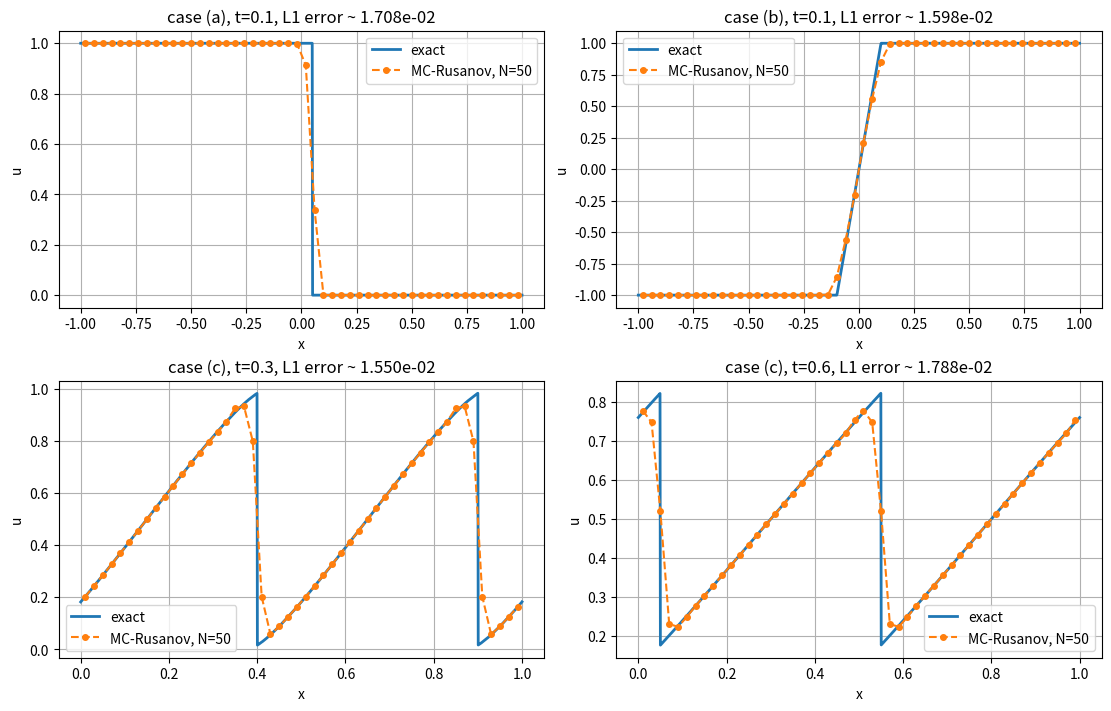

Recreate this plot in Python.
"""
Second-order finite volume scheme for Burgers' equation
    u_t + (u^2/2)_x = 0
using MC reconstruction, Rusanov flux, and SSP-RK2 time stepping.

Cases:
(a) Riemann shock, Neumann-type non-reflecting boundary condition
(b) Riemann rarefaction, Neumann-type non-reflecting boundary condition
(c) smooth periodic data, periodic boundary condition
"""

import numpy as np
import matplotlib.pyplot as plt


def flux(u):
    """Burgers flux f(u)=u^2/2."""
    return 0.5 * u**2


def make_grid(x_min, x_max, N):
    """Uniform finite-volume grid with N cells."""
    dx = (x_max - x_min) / N
    edges = x_min + dx * np.arange(N + 1)
    centers = 0.5 * (edges[:-1] + edges[1:])
    return edges, centers, dx


def initial_cell_average(case, x_left, x_right):
    """Exact initial cell averages for the three test cases."""
    dx = x_right - x_left

    if case == "a":
        # u0=1 for x<0, u0=0 for x>0
        return np.where(
            x_right <= 0.0,
            1.0,
            np.where(x_left >= 0.0, 0.0, (0.0 - x_left) / dx),
        )

    if case == "b":
        # u0=-1 for x<0, u0=1 for x>0
        return np.where(
            x_right <= 0.0,
            -1.0,
            np.where(
                x_left >= 0.0,
                1.0,
                ((0.0 - x_left) * (-1.0) + (x_right - 0.0) * 1.0) / dx,
            ),
        )

    if case == "c":
        # u0=(1+sin(4*pi*x))/2.  We use the exact cell average.
        return 0.5 + (np.cos(4.0 * np.pi * x_left) - np.cos(4.0 * np.pi * x_right)) / (
            8.0 * np.pi * dx
        )

    raise ValueError("case must be 'a', 'b', or 'c'")


def fill_ghost(U, bc, ng=2):
    """Fill ghost cells. We use two ghost cells because MC reconstruction uses neighbors."""
    N = len(U)
    V = np.empty(N + 2 * ng)
    V[ng : ng + N] = U

    if bc == "neumann":
        # Non-reflecting Neumann-type condition: U_0=U_1, U_{N+1}=U_N.
        V[:ng] = U[0]
        V[ng + N :] = U[-1]
    elif bc == "periodic":
        V[:ng] = U[-ng:]
        V[ng + N :] = U[:ng]
    else:
        raise ValueError("bc must be 'neumann' or 'periodic'")

    return V


def minmod3(a, b, c):
    """Three-argument minmod function, vectorized."""
    same_pos = (a > 0.0) & (b > 0.0) & (c > 0.0)
    same_neg = (a < 0.0) & (b < 0.0) & (c < 0.0)

    out = np.zeros_like(a)
    out[same_pos] = np.minimum(np.minimum(a[same_pos], b[same_pos]), c[same_pos])
    out[same_neg] = np.maximum(np.maximum(a[same_neg], b[same_neg]), c[same_neg])
    return out


def mc_slope(V):
    """
    MC limiter in cell-average units:
        sigma_j = minmod(2(U_j-U_{j-1}), (U_{j+1}-U_{j-1})/2, 2(U_{j+1}-U_j)).

    Interface reconstructed values are:
        U_j^- = U_j - sigma_j/2,
        U_j^+ = U_j + sigma_j/2.
    """
    backward = V[1:-1] - V[:-2]
    forward = V[2:] - V[1:-1]
    centered = 0.5 * (V[2:] - V[:-2])

    sigma_inner = minmod3(2.0 * backward, centered, 2.0 * forward)

    sigma = np.zeros_like(V)
    sigma[1:-1] = sigma_inner
    return sigma


def rusanov_flux(uL, uR):
    """
    Rusanov / local Lax-Friedrichs flux:
        F(uL,uR)=1/2(f(uL)+f(uR))-1/2*a*(uR-uL),
    where a=max(|f'(uL)|,|f'(uR)|)=max(|uL|,|uR|) for Burgers.
    """
    a = np.maximum(np.abs(uL), np.abs(uR))
    return 0.5 * (flux(uL) + flux(uR)) - 0.5 * a * (uR - uL)


def rhs(U, dx, bc, ng=2):
    """Semi-discrete finite-volume operator L(U)."""
    V = fill_ghost(U, bc, ng=ng)
    sigma = mc_slope(V)

    # Physical cells are V[ng],...,V[ng+N-1].
    # Required interfaces are between V[ng-1+i] and V[ng+i], i=0,...,N.
    left_cells = np.arange(ng - 1, ng + len(U))
    right_cells = left_cells + 1

    uL = V[left_cells] + 0.5 * sigma[left_cells]
    uR = V[right_cells] - 0.5 * sigma[right_cells]

    F = rusanov_flux(uL, uR)
    return -(F[1:] - F[:-1]) / dx


def ssp_rk2_step(U, dt, dx, bc):
    """Second-order SSP Runge-Kutta step."""
    U1 = U + dt * rhs(U, dx, bc)
    U2 = U1 + dt * rhs(U1, dx, bc)
    return 0.5 * (U + U2)


def solve(case, N=50, t_final=0.1, cfl=0.45):
    """Solve one test case up to t_final."""
    if case in ("a", "b"):
        x_min, x_max, bc = -1.0, 1.0, "neumann"
    elif case == "c":
        x_min, x_max, bc = 0.0, 1.0, "periodic"
    else:
        raise ValueError("case must be 'a', 'b', or 'c'")

    edges, x, dx = make_grid(x_min, x_max, N)
    U = initial_cell_average(case, edges[:-1], edges[1:])

    t = 0.0
    while t < t_final - 1.0e-14:
        max_speed = max(np.max(np.abs(U)), 1.0e-14)  # Burgers: f'(u)=u
        dt = cfl * dx / max_speed
        if t + dt > t_final:
            dt = t_final - t

        U = ssp_rk2_step(U, dt, dx, bc)
        t += dt

    return x, U, dx


def exact_case_a(x, t):
    """Shock solution: speed s=(f(0)-f(1))/(0-1)=1/2."""
    return np.where(x < 0.5 * t, 1.0, 0.0)


def exact_case_b(x, t):
    """Rarefaction solution for left state -1 and right state 1."""
    return np.where(x < -t, -1.0, np.where(x > t, 1.0, x / t))


def phi0_case_c(y):
    """Potential Phi_0 with Phi_0'(y)=(1+sin(4*pi*y))/2."""
    return 0.5 * y - np.cos(4.0 * np.pi * y) / (8.0 * np.pi)


def exact_case_c_hopf_lax(x, t, y_min=-2.0, y_max=3.0, Ny=40000):
    """
    Numerical evaluation of the exact Hopf-Lax variational formula.

    For convex Burgers flux, if Phi_x=u, then
        Phi(x,t)=min_y { Phi_0(y)+(x-y)^2/(2t) },
        u(x,t)=(x-y_*)/t
    at points where the minimizer is unique.

    At shock points the entropy solution has two traces; this sampling picks
    one minimizer, so do not interpret pointwise values exactly at jumps too literally.
    """
    x = np.asarray(x)
    y = np.linspace(y_min, y_max, Ny)
    phi_y = phi0_case_c(y)
    out = np.empty_like(x, dtype=float)

    for i, xi in enumerate(x):
        objective = phi_y + (xi - y) ** 2 / (2.0 * t)
        k = int(np.argmin(objective))
        y_star = y[k]
        out[i] = (xi - y_star) / t

    return out


def exact_solution(case, x, t):
    if case == "a":
        return exact_case_a(x, t)
    if case == "b":
        return exact_case_b(x, t)
    if case == "c":
        return exact_case_c_hopf_lax(x, t)
    raise ValueError("case must be 'a', 'b', or 'c'")


def discrete_l1_error(U, U_exact, dx):
    return dx * np.sum(np.abs(U - U_exact))


def run_all(N=50, cfl=0.45, savefig=True):
    experiments = [("a", 0.1), ("b", 0.1), ("c", 0.3), ("c", 0.6)]

    fig, axes = plt.subplots(2, 2, figsize=(11, 7), constrained_layout=True)
    axes = axes.ravel()

    for ax, (case, t_final) in zip(axes, experiments):
        x, U, dx = solve(case, N=N, t_final=t_final, cfl=cfl)

        if case in ("a", "b"):
            x_plot = np.linspace(-1.0, 1.0, 1200)
        else:
            x_plot = np.linspace(0.0, 1.0, 1200)

        U_exact_plot = exact_solution(case, x_plot, t_final)
        U_exact_cells = exact_solution(case, x, t_final)
        err = discrete_l1_error(U, U_exact_cells, dx)

        ax.plot(x_plot, U_exact_plot, label="exact", linewidth=2)
        ax.plot(x, U, "o--", label=f"MC-Rusanov, N={N}", markersize=4)
        ax.set_title(f"case ({case}), t={t_final}, L1 error ~ {err:.3e}")
        ax.set_xlabel("x")
        ax.set_ylabel("u")
        ax.grid(True)
        ax.legend()

    if savefig:
        fig.savefig("burgers_mc_rusanov_results.png", dpi=200)
    plt.show()


if __name__ == "__main__":
    run_all()
